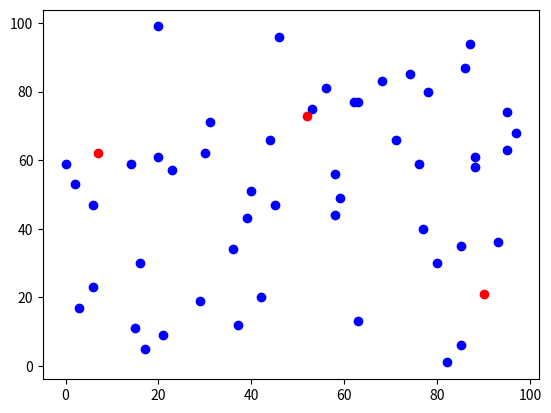

Here is the Python script that generated this plot:
# K-means演算法

import numpy as np
import matplotlib.pyplot as plt


def kmeans(x, y, cx, cy):
    '''目前功能只是繪群集元素點'''
    plt.scatter(x, y, color='b')  # 繪製元素點
    plt.scatter(cx, cy, color='r')  # 用紅色繪群集中心
    plt.show()


# 群集中心, 元素的數量,數據最大範圍
cluster_number = 3  # 群集中心數量
seeds = 50  # 元素數量
limits = 100  # 值在(100, 100)內
# 使用隨機數建立seeds數量的種子元素
x = np.random.randint(0, limits, seeds)
y = np.random.randint(0, limits, seeds)
# 使用隨機數建立cluster_number數量的群集中心
cluster_x = np.random.randint(0, limits, cluster_number)
cluster_y = np.random.randint(0, limits, cluster_number)
kmeans(x, y, cluster_x, cluster_y)
